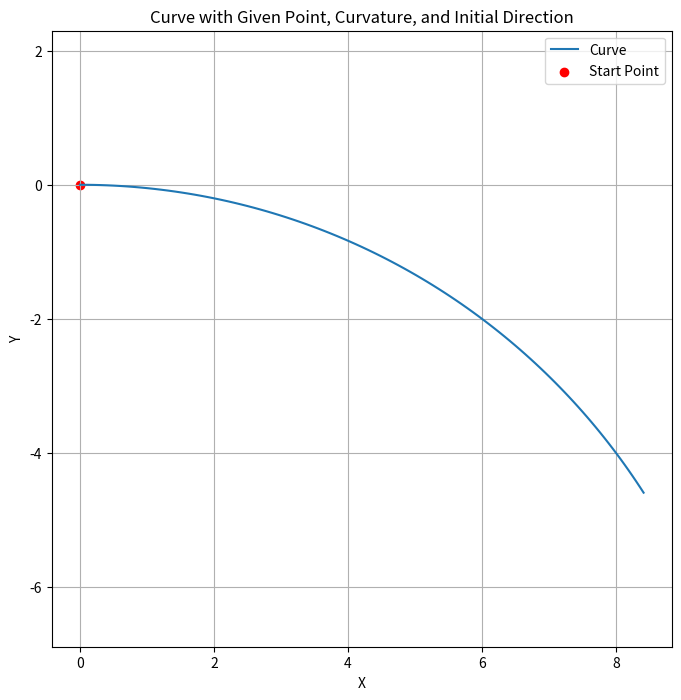

This chart was generated by the following Python code:
import numpy as np
import matplotlib.pyplot as plt

# 给定参数
x1, y1 = 0, 0  # 起点坐标
c = -0.1  # 曲率
d = 0  # 初始朝向（度）
l = 10  # 曲线长度

# 将曲率转换为半径
r = 1 / c

# 将初始朝向转换为弧度
d_rad = np.deg2rad(d)

# 计算圆心坐标
h = x1 - r * np.sin(d_rad)
k = y1 + r * np.cos(d_rad)

# 计算圆心角（弧度）
theta = l / r

# 参数方程
# def parametric_equation(t):
#     theta = np.deg2rad(l / r)  # 将长度转换为角度
#     angle = d_rad + t * theta
#     x = h + r * np.cos(angle)
#     y = k + r * np.sin(angle)
#     return x, y

# 根据公式计算参数方程
# def parametric_equation(t):
#     x = h + r * np.cos(d_rad + t * theta)
#     y = k + r * np.sin(d_rad + t * theta)
#     return x, y

def parametric_equation(t):
    x = x1 + r * np.sin( t * theta)
    y = y1 + r * (1 - np.cos(t * theta))
    return x, y

# 取 0 到 1 之间 100 个值
t_values = np.linspace(0, 1, 100)

# 计算曲线上的点
x_values, y_values = [], []
for t in t_values:
    x, y = parametric_equation(t)
    x_values.append(x)
    y_values.append(y)

# 绘制曲线
plt.figure(figsize=(8, 8))
plt.plot(x_values, y_values, label='Curve')
plt.scatter([x1], [y1], color='red', label='Start Point')
plt.xlabel('X')
plt.ylabel('Y')
plt.title('Curve with Given Point, Curvature, and Initial Direction')
plt.legend()
plt.axis('equal')
plt.grid(True)
plt.show()